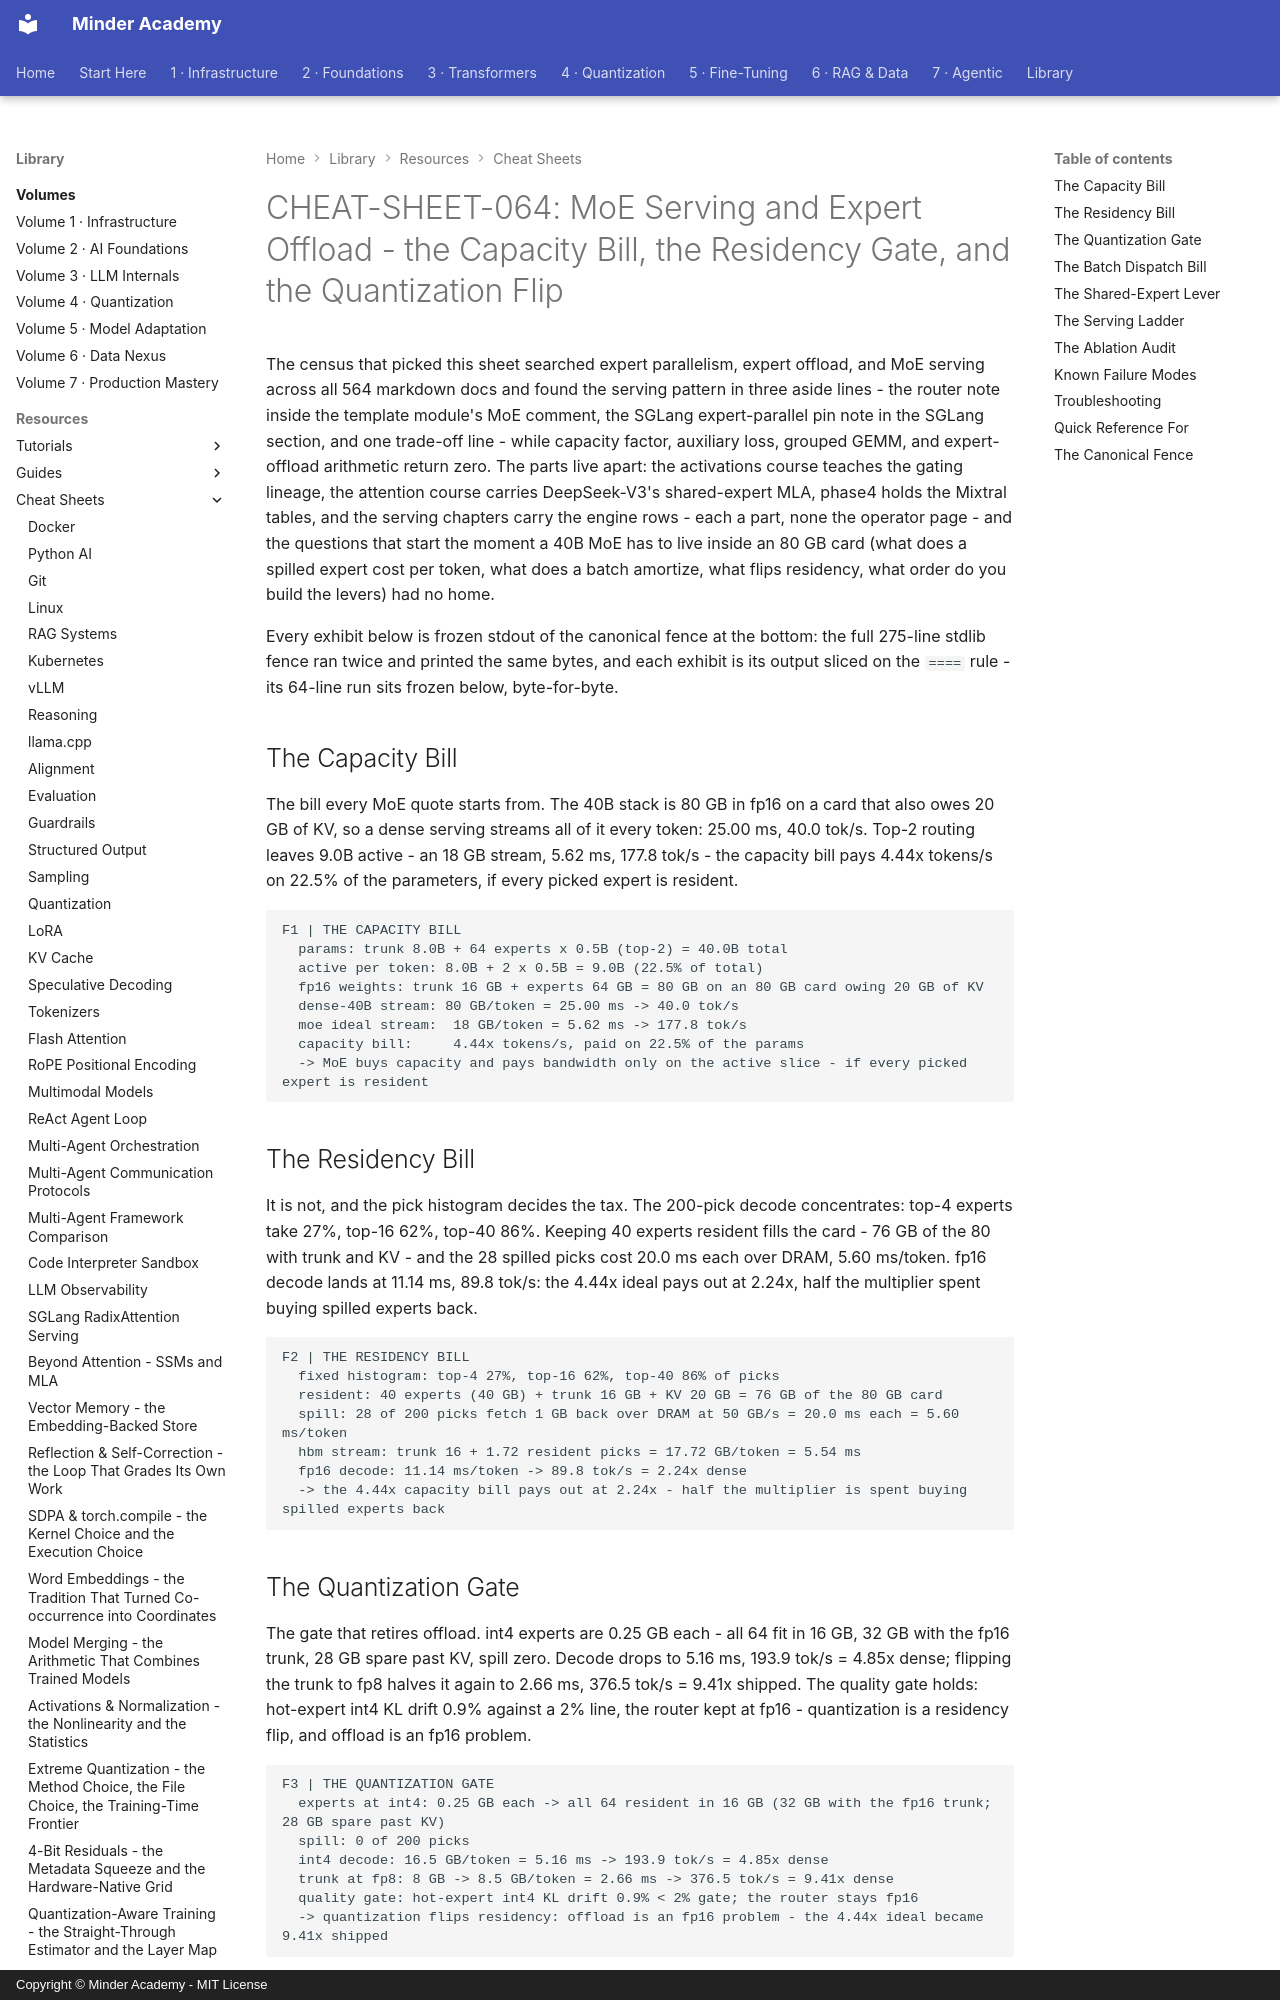

repository: minderhq/academy · page: learning-resources/cheat-sheets/CHEAT-SHEET-064-MoE-Serving-and-Expert-Offload/index.html · generator: mkdocs · copyright: Copyright © Minder Academy - MIT License

---
Document ID: CHEAT-SHEET-064
Title: "CHEAT-SHEET-064: MoE Serving and Expert Offload - the Capacity Bill, the Residency Gate, and the Quantization Flip"
Last Updated: 2026-10-13
Status: Complete
Difficulty: Intermediate
Tags: ['cheatsheet', 'serving', 'inference', 'distributed']
---
# CHEAT-SHEET-064: MoE Serving and Expert Offload - the Capacity Bill, the Residency Gate, and the Quantization Flip

The census that picked this sheet searched expert parallelism, expert offload, and MoE serving across all 564 markdown docs and found the serving pattern in three aside lines - the router note inside the template module's MoE comment, the SGLang expert-parallel pin note in the SGLang section, and one trade-off line - while capacity factor, auxiliary loss, grouped GEMM, and expert-offload arithmetic return zero. The parts live apart: the activations course teaches the gating lineage, the attention course carries DeepSeek-V3's shared-expert MLA, phase4 holds the Mixtral tables, and the serving chapters carry the engine rows - each a part, none the operator page - and the questions that start the moment a 40B MoE has to live inside an 80 GB card (what does a spilled expert cost per token, what does a batch amortize, what flips residency, what order do you build the levers) had no home.

Every exhibit below is frozen stdout of the canonical fence at the bottom: the full 275-line stdlib fence ran twice and printed the same bytes, and each exhibit is its output sliced on the `====` rule - its 64-line run sits frozen below, byte-for-byte.

## The Capacity Bill

The bill every MoE quote starts from. The 40B stack is 80 GB in fp16 on a card that also owes 20 GB of KV, so a dense serving streams all of it every token: 25.00 ms, 40.0 tok/s. Top-2 routing leaves 9.0B active - an 18 GB stream, 5.62 ms, 177.8 tok/s - the capacity bill pays 4.44x tokens/s on 22.5% of the parameters, if every picked expert is resident.

```text
F1 | THE CAPACITY BILL
  params: trunk 8.0B + 64 experts x 0.5B (top-2) = 40.0B total
  active per token: 8.0B + 2 x 0.5B = 9.0B (22.5% of total)
  fp16 weights: trunk 16 GB + experts 64 GB = 80 GB on an 80 GB card owing 20 GB of KV
  dense-40B stream: 80 GB/token = 25.00 ms -> 40.0 tok/s
  moe ideal stream:  18 GB/token = 5.62 ms -> 177.8 tok/s
  capacity bill:     4.44x tokens/s, paid on 22.5% of the params
  -> MoE buys capacity and pays bandwidth only on the active slice - if every picked expert is resident
```

## The Residency Bill

It is not, and the pick histogram decides the tax. The 200-pick decode concentrates: top-4 experts take 27%, top-16 62%, top-40 86%. Keeping 40 experts resident fills the card - 76 GB of the 80 with trunk and KV - and the 28 spilled picks cost 20.0 ms each over DRAM, 5.60 ms/token. fp16 decode lands at 11.14 ms, 89.8 tok/s: the 4.44x ideal pays out at 2.24x, half the multiplier spent buying spilled experts back.

```text
F2 | THE RESIDENCY BILL
  fixed histogram: top-4 27%, top-16 62%, top-40 86% of picks
  resident: 40 experts (40 GB) + trunk 16 GB + KV 20 GB = 76 GB of the 80 GB card
  spill: 28 of 200 picks fetch 1 GB back over DRAM at 50 GB/s = 20.0 ms each = 5.60 ms/token
  hbm stream: trunk 16 + 1.72 resident picks = 17.72 GB/token = 5.54 ms
  fp16 decode: 11.14 ms/token -> 89.8 tok/s = 2.24x dense
  -> the 4.44x capacity bill pays out at 2.24x - half the multiplier is spent buying spilled experts back
```

## The Quantization Gate

The gate that retires offload. int4 experts are 0.25 GB each - all 64 fit in 16 GB, 32 GB with the fp16 trunk, 28 GB spare past KV, spill zero. Decode drops to 5.16 ms, 193.9 tok/s = 4.85x dense; flipping the trunk to fp8 halves it again to 2.66 ms, 376.5 tok/s = 9.41x shipped. The quality gate holds: hot-expert int4 KL drift 0.9% against a 2% line, the router kept at fp16 - quantization is a residency flip, and offload is an fp16 problem.

```text
F3 | THE QUANTIZATION GATE
  experts at int4: 0.25 GB each -> all 64 resident in 16 GB (32 GB with the fp16 trunk; 28 GB spare past KV)
  spill: 0 of 200 picks
  int4 decode: 16.5 GB/token = 5.16 ms -> 193.9 tok/s = 4.85x dense
  trunk at fp8: 8 GB -> 8.5 GB/token = 2.66 ms -> 376.5 tok/s = 9.41x dense
  quality gate: hot-expert int4 KL drift 0.9% < 2% gate; the router stays fp16
  -> quantization flips residency: offload is an fp16 problem - the 4.44x ideal became 9.41x shipped
```
